Dataset: data (GitHub, poojabharamagoudr/RicePlantDiseaseDetector). Classes: brown spot, healthy rice leaf, leaf blast, sheath blight.

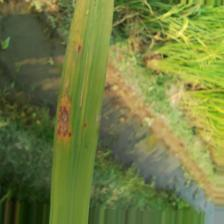
Label: leaf blast

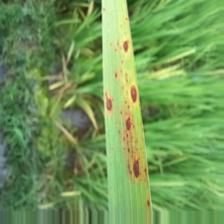
Label: brown spot

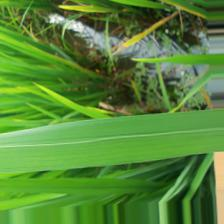
Label: healthy rice leaf

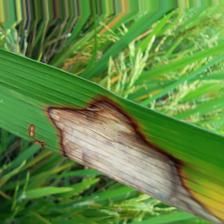
Label: sheath blight

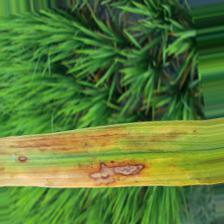
Label: leaf blast

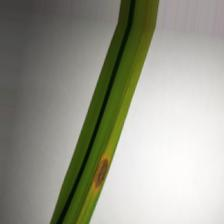
Label: brown spot
